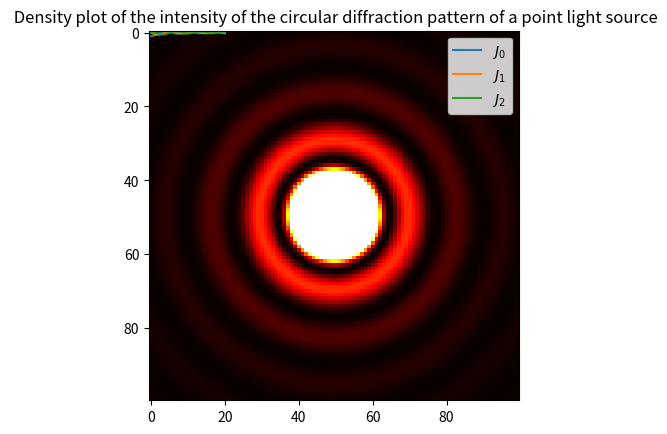

Recreate this plot in Python.
import numpy as np
import matplotlib.pylab as plt

np.seterr(divide='ignore', invalid='ignore')

# part(a)


def J(m, x):

    def f(teta):
        return np.cos(m*teta - x*np.sin(teta))

    N = 1000
    a = 0.0
    b = np.pi
    h = (b-a)/N

    s = f(a) + f(b) 
    for k in range(1, N//2):
        s += 4*f(a + (2*k-1)*h) + 2*f(a+2*k*h)
    # print(s)   
    j = h/3*s/np.pi
    # print(j)
    return j


x = np.linspace(0, 20)

plt.plot(x, J(0, x), label='J0')
plt.plot(x, J(1, x), label='J1')
plt.plot(x, J(2, x), label='J2')
plt.legend(("$J_0$", "$J_1$", "$J_2$"))
plt.show()

# part(b)

lamda = 0.5
k = 2*np.pi/lamda

r = np.linspace(0, 1e-6)

x,y = np.mgrid[-1:1:100j,-1:1:100j]
print(x,y)
r = np.sqrt(x**2 + y**2)
I = (J(1, r*k)/k/r)**2


plt.imshow(I, vmax = 0.01)
plt.hot()


plt.title(" Density plot of the intensity of the circular diffraction pattern of a point light source")
plt.show()






